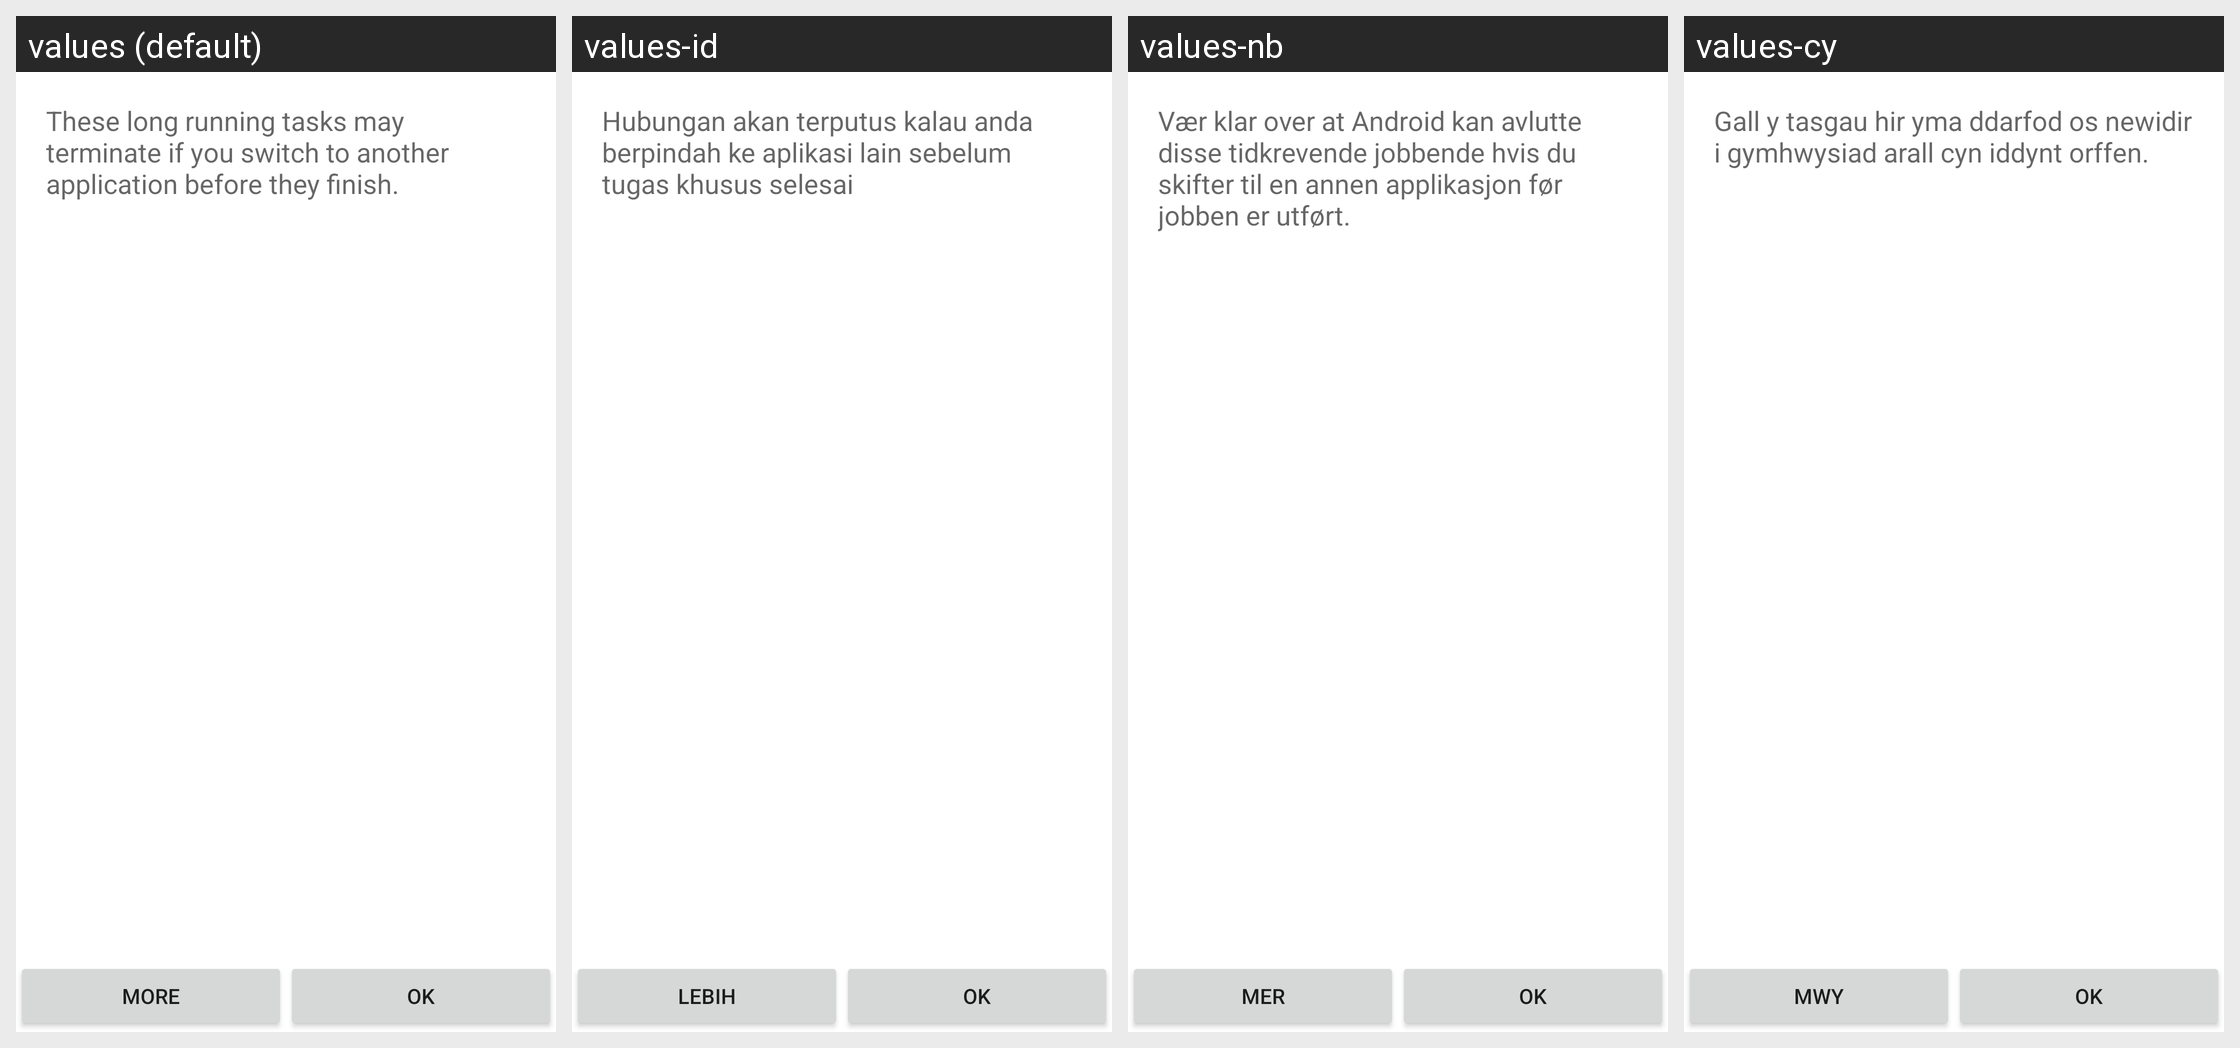

For this localized Android screen grid, give each drawn string resource with its value in every locale shown.
Android screen res/layout/download_status.xml rendered under 4 locales, left to right: values (default), values-id, values-nb, values-cy. Device: Nexus 5 (rendered at 1080×1920; each locale shown at half size, 540×960, under a caption strip naming it); theme Theme.MaterialComponents.DayNight.NoActionBar.
Other locales in the repository, not shown: values-af, values-ar, values-az, values-bg, values-cs, values-de, values-el, values-es, values-et, values-fi, values-fo, values-fr, values-hr, values-hu, values-iw, values-kk, values-ko, values-ky, values-lt, values-lv, values-mg, values-ml, values-nl, values-nn, values-pl, values-pt, values-ru, values-sk, values-sl, values-sv, values-th, values-tr, values-uz, values-vi.
Strings drawn on this screen, with the default value and each locale's value (text and hints the layout hard-codes, and strings that could not be matched under every locale, appear in the picture but are not listed):

task_kill_warning
  values: These long running tasks may terminate if you switch to another application before they finish.
  values-id: Hubungan akan terputus kalau anda berpindah ke aplikasi lain sebelum tugas khusus selesai
  values-nb: Vær klar over at Android kan avlutte disse tidkrevende jobbende hvis du skifter til en annen applikasjon før jobben er utført.
  values-cy: Gall y tasgau hir yma ddarfod os newidir i gymhwysiad arall cyn iddynt orffen.

more
  values: More
  values-id: Lebih
  values-nb: Mer
  values-cy: Mwy

okay
  values: OK
  values-id: OK
  values-nb: OK
  values-cy: OK
